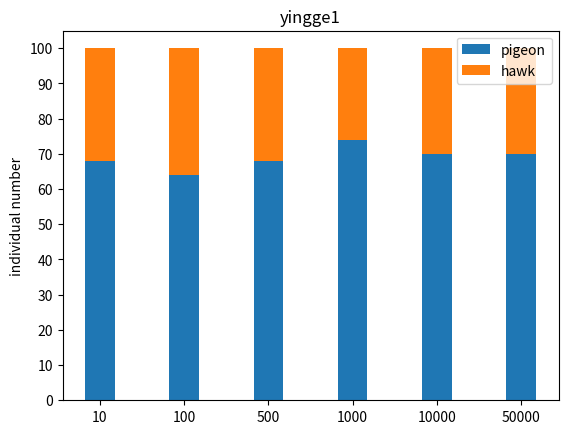

The matplotlib source for this figure:
# import matplotlib.pyplot as plt
# import numpy as np
#
# # 数据
# N = 5
# menMeans = (20, 35, 30, 35, 27)
# womenMeans = (25, 32, 34, 20, 25)
# menStd = (2, 3, 4, 1, 2)
# womenStd = (3, 5, 2, 3, 3)
# ind = np.arange(N)    # the x locations for the groups
# width = 0.35       # the width of the bars
#
# fig = plt.figure()
# ax = fig.add_subplot(111)
#
# rects1 = ax.bar(ind, menMeans, width, color='r', yerr=menStd)
# rects2 = ax.bar(ind+width, womenMeans, width, color='y', yerr=womenStd)
#
# # add some
# ax.set_ylabel('Scores')
# ax.set_title('Scores by group and gender')
# ax.set_xticks(ind + width / 2)
# ax.set_xticklabels( ('G1', 'G2', 'G3', 'G4', 'G5') )
#
# ax.legend( (rects1[0], rects2[0]), ('Men', 'Women') )
#
# plt.show()


import numpy as np
import matplotlib.pyplot as plt
#10 100 500 1000 10000 50000
# 数据准备
N = 6
pigeon = (68, 64, 68, 74, 70,70)
hawk = (32, 36, 32, 26, 30,30)
ind = np.arange(N)    # the x locations for the groups
width = 0.35       # the width of the bars: can also be len(x) sequence

# 绘制柱形图
fig, ax = plt.subplots()
p1 = ax.bar(ind, pigeon, width)
p2 = ax.bar(ind, hawk, width, bottom=pigeon)

# 设置图表信息
ax.set_ylabel('individual number')
ax.set_title('yingge1')
ax.set_xticks(ind, ('10', '100', '500', '1000', '10000','50000'))
ax.set_yticks(np.arange(0, 101, 10))
ax.legend((p1[0], p2[0]), ('pigeon', 'hawk'))

# 显示图表
plt.show()
